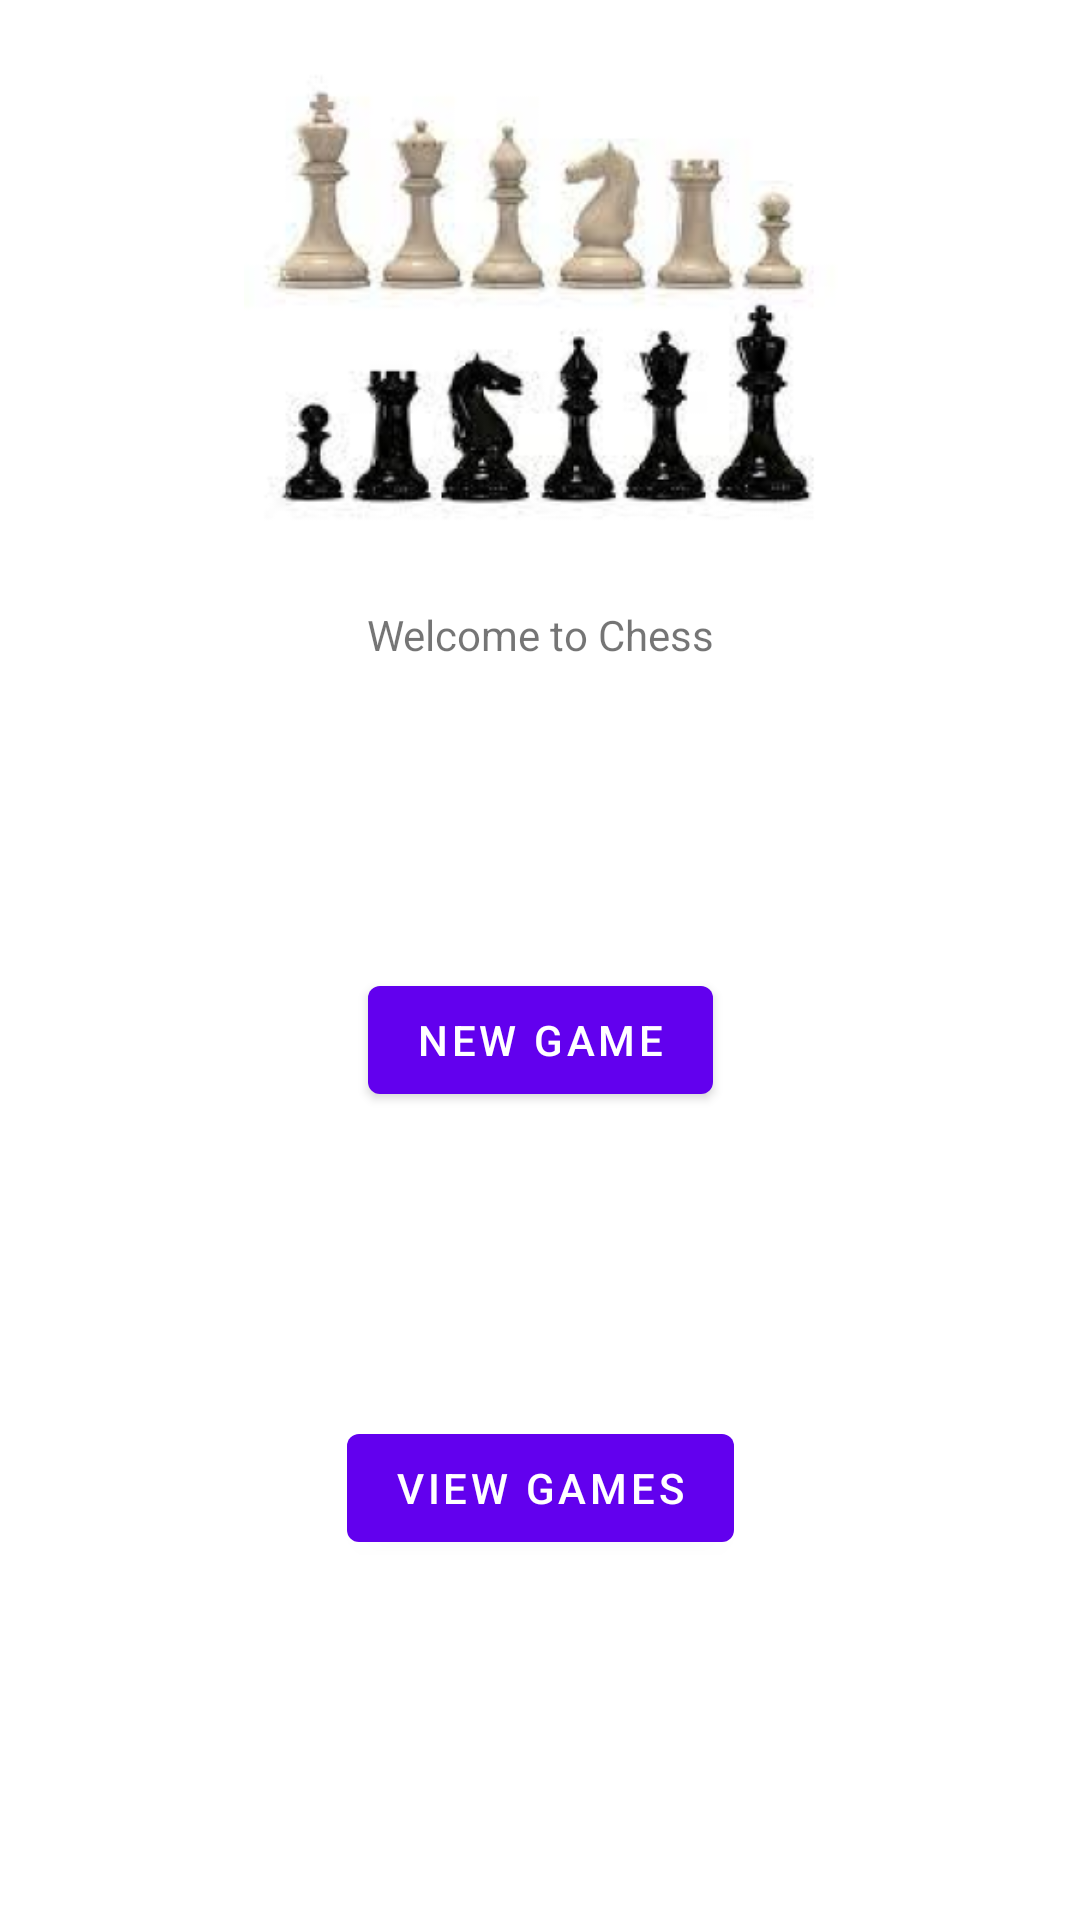

Reconstruct the res/layout file that produces this screen, plus the resources it refers to.
<!-- AndroidManifest.xml: application theme Theme.Chess -->
<!-- res/layout/home_screen.xml -->
<?xml version="1.0" encoding="utf-8"?>
<androidx.constraintlayout.widget.ConstraintLayout
        xmlns:android="http://schemas.android.com/apk/res/android"
        xmlns:app="http://schemas.android.com/apk/res-auto"
        xmlns:tools="http://schemas.android.com/tools"
        android:layout_width="match_parent"
        android:layout_height="match_parent"
        tools:context=".ui.HomeScreen">

    <TextView
            android:id="@+id/textview_first"
            android:layout_width="wrap_content"
            android:layout_height="wrap_content"
            android:text="@string/hello_chess_app"
            app:layout_constraintStart_toStartOf="parent"
            app:layout_constraintEnd_toEndOf="parent"
            app:layout_constraintTop_toBottomOf="@+id/imageView3"/>

    <Button
            android:id="@+id/newGame"
            android:layout_width="wrap_content"
            android:layout_height="wrap_content"
            android:text="@string/newGame"
            app:layout_constraintTop_toBottomOf="@+id/textview_first"
            app:layout_constraintStart_toStartOf="parent" app:layout_constraintHorizontal_bias="0.5"
            app:layout_constraintEnd_toEndOf="parent" app:layout_constraintVertical_bias="0.5"
            app:layout_constraintBottom_toTopOf="@+id/viewGames"/>
    <Button
            android:text="@string/view_games"
            android:layout_width="wrap_content"
            android:layout_height="48dp" android:id="@+id/viewGames"
            app:layout_constraintBottom_toBottomOf="parent"
            android:layout_marginBottom="120dp"
            app:layout_constraintStart_toStartOf="parent" app:layout_constraintHorizontal_bias="0.5"
            app:layout_constraintEnd_toEndOf="parent"/>
    <ImageView
            android:src="@mipmap/ic_launcher_foreground"
            android:layout_width="217dp"
            android:layout_height="198dp" android:id="@+id/imageView3"
            app:layout_constraintTop_toTopOf="parent"
            android:layout_marginTop="4dp" android:layout_marginEnd="138dp" app:layout_constraintEnd_toEndOf="parent"
            app:layout_constraintStart_toStartOf="parent" android:layout_marginStart="138dp"
            app:layout_constraintHorizontal_bias="0.5" android:contentDescription="@string/chesspieces"/>
</androidx.constraintlayout.widget.ConstraintLayout>
<!-- resources referenced by this layout -->
<resources>
  <!-- mipmap ic_launcher_foreground: png bitmap (mipmap-hdpi, 27460 bytes) -->
  <string name="chesspieces">ChessPieces</string>
  <string name="hello_chess_app">Welcome to Chess</string>
  <string name="newGame">New Game</string>
  <string name="view_games">View Games</string>
  <style name="Theme.Chess" parent="Theme.MaterialComponents.DayNight.DarkActionBar">
          
          <item name="colorPrimary">@color/purple_500</item>
          <item name="colorPrimaryVariant">@color/purple_700</item>
          <item name="colorOnPrimary">@color/white</item>
          
          <item name="colorSecondary">@color/teal_200</item>
          <item name="colorSecondaryVariant">@color/teal_700</item>
          <item name="colorOnSecondary">@color/black</item>
          
          <item name="android:statusBarColor">?attr/colorPrimaryVariant</item>
          
      </style>
  <!-- not gathered from this repository: default colours our renderer supplied (Android Studio template values) -->
  <color name="purple_500">#FF6200EE</color>
  <color name="purple_700">#FF3700B3</color>
  <color name="teal_200">#FF03DAC5</color>
  <color name="teal_700">#FF018786</color>
  <color name="black">#FF000000</color>
  <color name="white">#FFFFFFFF</color>
</resources>
